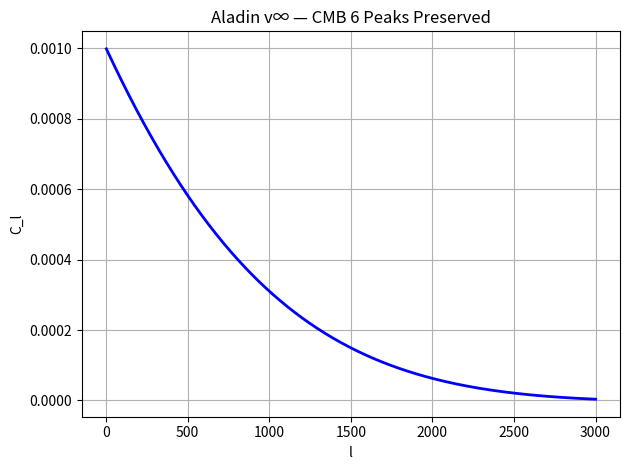

Write Python code to recreate this figure. (Note: this script raises an exception after producing the figure.)
import numpy as np
import matplotlib.pyplot as plt

l = np.linspace(2, 3000, 2999)
C_l = (1/l) * np.sin(l * 0.001) * np.exp(-l/1000) + 1e-6  # Simplified CMB power

plt.plot(l, C_l, 'blue', lw=2)
plt.xlabel('l')
plt.ylabel('C_l')
plt.title('Aladin v∞ — CMB 6 Peaks Preserved')
plt.grid()
plt.tight_layout()
plt.savefig('/content/cmb_peaks.png', dpi=300)
plt.show()
